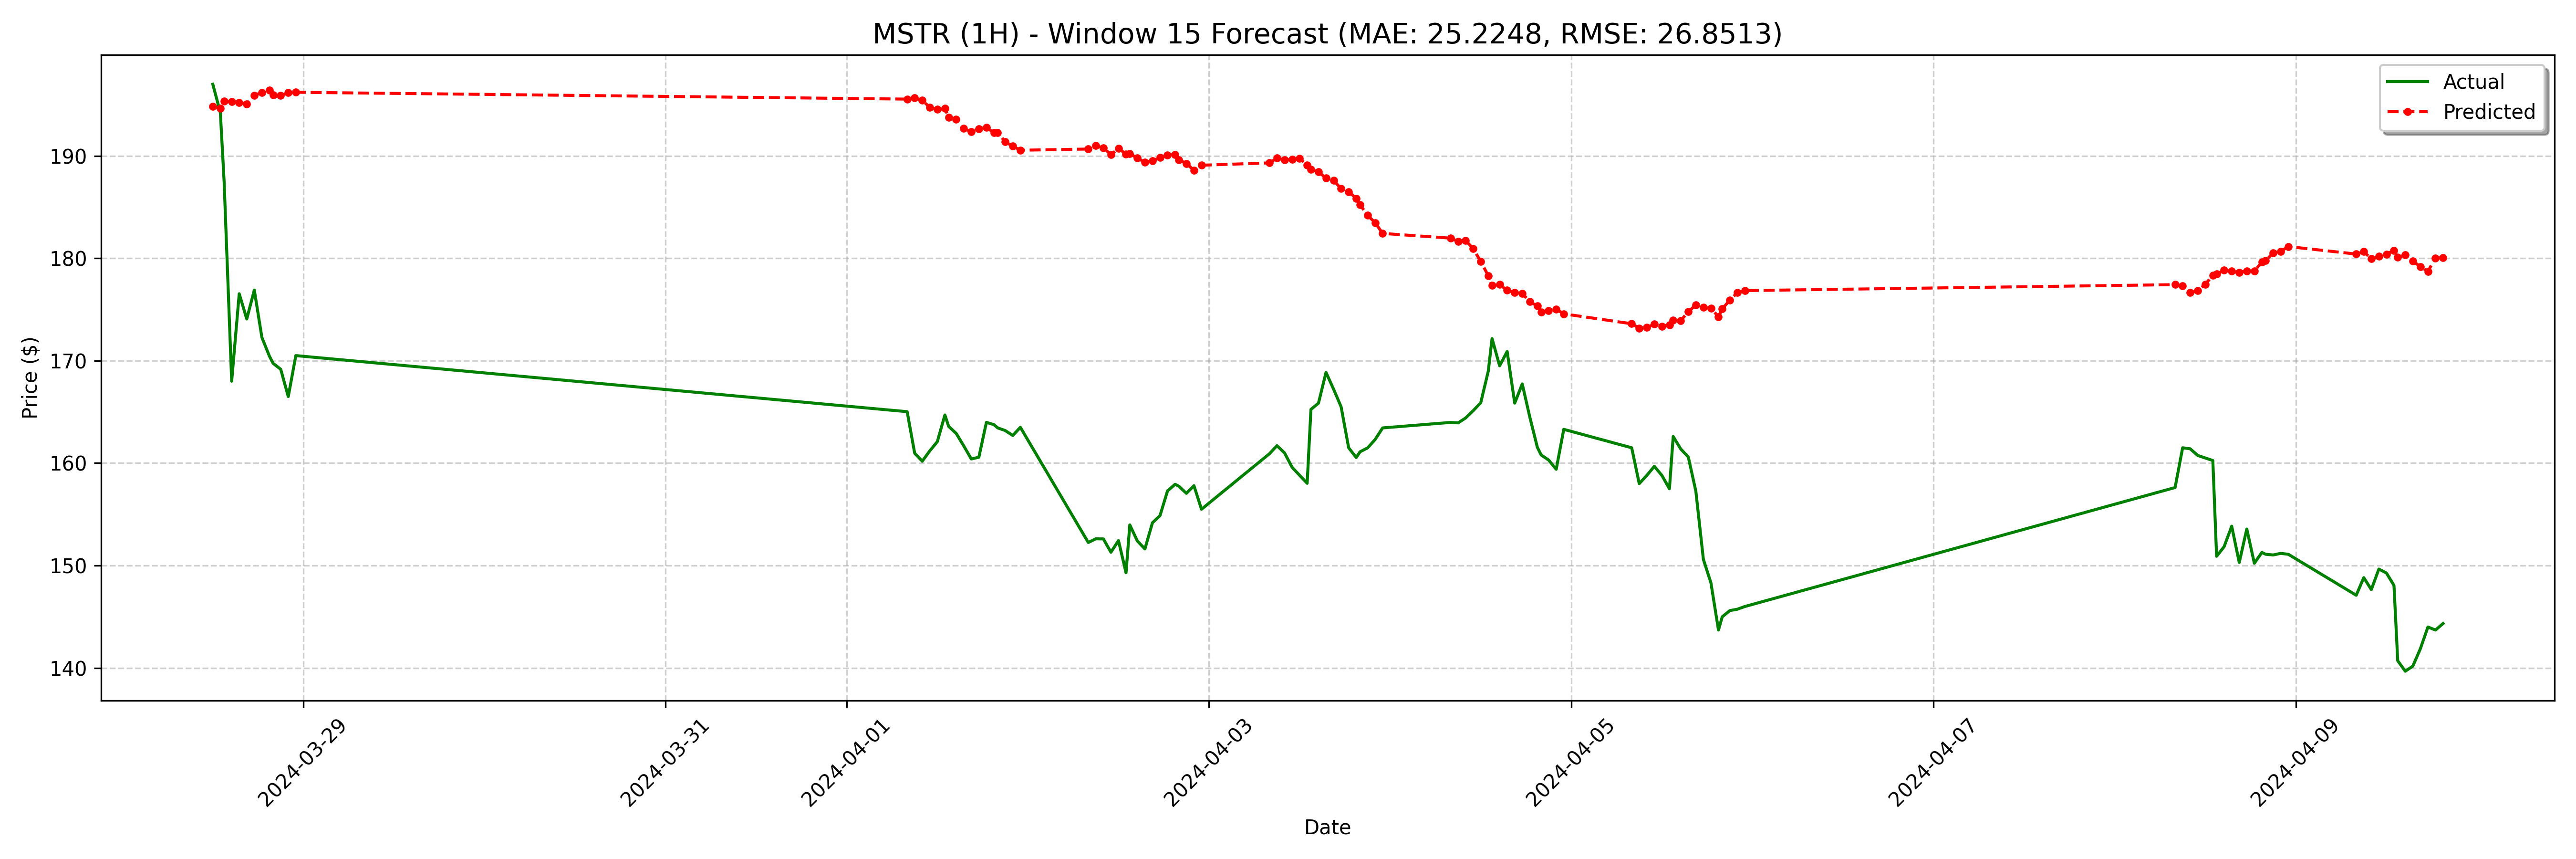

The data file committed next to this chart (first rows):
date, actual, forecast
2024-03-28 12:00:00, 197.0, 194.8
2024-03-28 13:00:00, 194.2, 194.6
2024-03-28 13:30:00, 187.5, 195.4
2024-03-28 14:30:00, 168.0, 195.3
2024-03-28 15:30:00, 176.5, 195.2
2024-03-28 16:30:00, 174.1, 195.1
2024-03-28 17:30:00, 176.9, 195.9
2024-03-28 18:30:00, 172.3, 196.2
2024-03-28 19:30:00, 170.4, 196.4
2024-03-28 20:00:00, 169.7, 195.9
2024-03-28 21:00:00, 169.2, 195.9
2024-03-28 22:00:00, 166.5, 196.2
2024-03-28 23:00:00, 170.5, 196.2
2024-04-01 08:00:00, 165, 195.5
2024-04-01 09:00:00, 161, 195.7
2024-04-01 10:00:00, 160.2, 195.4
2024-04-01 11:00:00, 161.2, 194.7
2024-04-01 12:00:00, 162.1, 194.5
2024-04-01 13:00:00, 164.7, 194.6
2024-04-01 13:30:00, 163.6, 193.7
2024-04-01 14:30:00, 162.9, 193.6
2024-04-01 15:30:00, 161.7, 192.7
2024-04-01 16:30:00, 160.4, 192.4
2024-04-01 17:30:00, 160.6, 192.7
2024-04-01 18:30:00, 164, 192.8
2024-04-01 19:30:00, 163.8, 192.3
2024-04-01 20:00:00, 163.4, 192.3
2024-04-01 21:00:00, 163.2, 191.4
2024-04-01 22:00:00, 162.7, 191
2024-04-01 23:00:00, 163.5, 190.6
2024-04-02 08:00:00, 152.2, 190.7
2024-04-02 09:00:00, 152.6, 191
2024-04-02 10:00:00, 152.6, 190.8
2024-04-02 11:00:00, 151.3, 190.1
2024-04-02 12:00:00, 152.4, 190.7
2024-04-02 13:00:00, 149.3, 190.2
2024-04-02 13:30:00, 154, 190.2
2024-04-02 14:30:00, 152.4, 189.8
2024-04-02 15:30:00, 151.6, 189.4
2024-04-02 16:30:00, 154.2, 189.5
2024-04-02 17:30:00, 154.9, 189.8
2024-04-02 18:30:00, 157.3, 190.1
2024-04-02 19:30:00, 157.9, 190.1
2024-04-02 20:00:00, 157.8, 189.6
2024-04-02 21:00:00, 157.1, 189.3
2024-04-02 22:00:00, 157.8, 188.6
2024-04-02 23:00:00, 155.5, 189.1
2024-04-03 08:00:00, 160.9, 189.3
2024-04-03 09:00:00, 161.7, 189.8
2024-04-03 10:00:00, 161.0, 189.6
2024-04-03 11:00:00, 159.6, 189.7
2024-04-03 12:00:00, 158.8, 189.7
2024-04-03 13:00:00, 158, 189.1
2024-04-03 13:30:00, 165.2, 188.7
2024-04-03 14:30:00, 165.9, 188.4
2024-04-03 15:30:00, 168.9, 187.9
2024-04-03 16:30:00, 167.2, 187.6
2024-04-03 17:30:00, 165.5, 186.8
2024-04-03 18:30:00, 161.5, 186.5
2024-04-03 19:30:00, 160.5, 185.9
... 68 more rows
